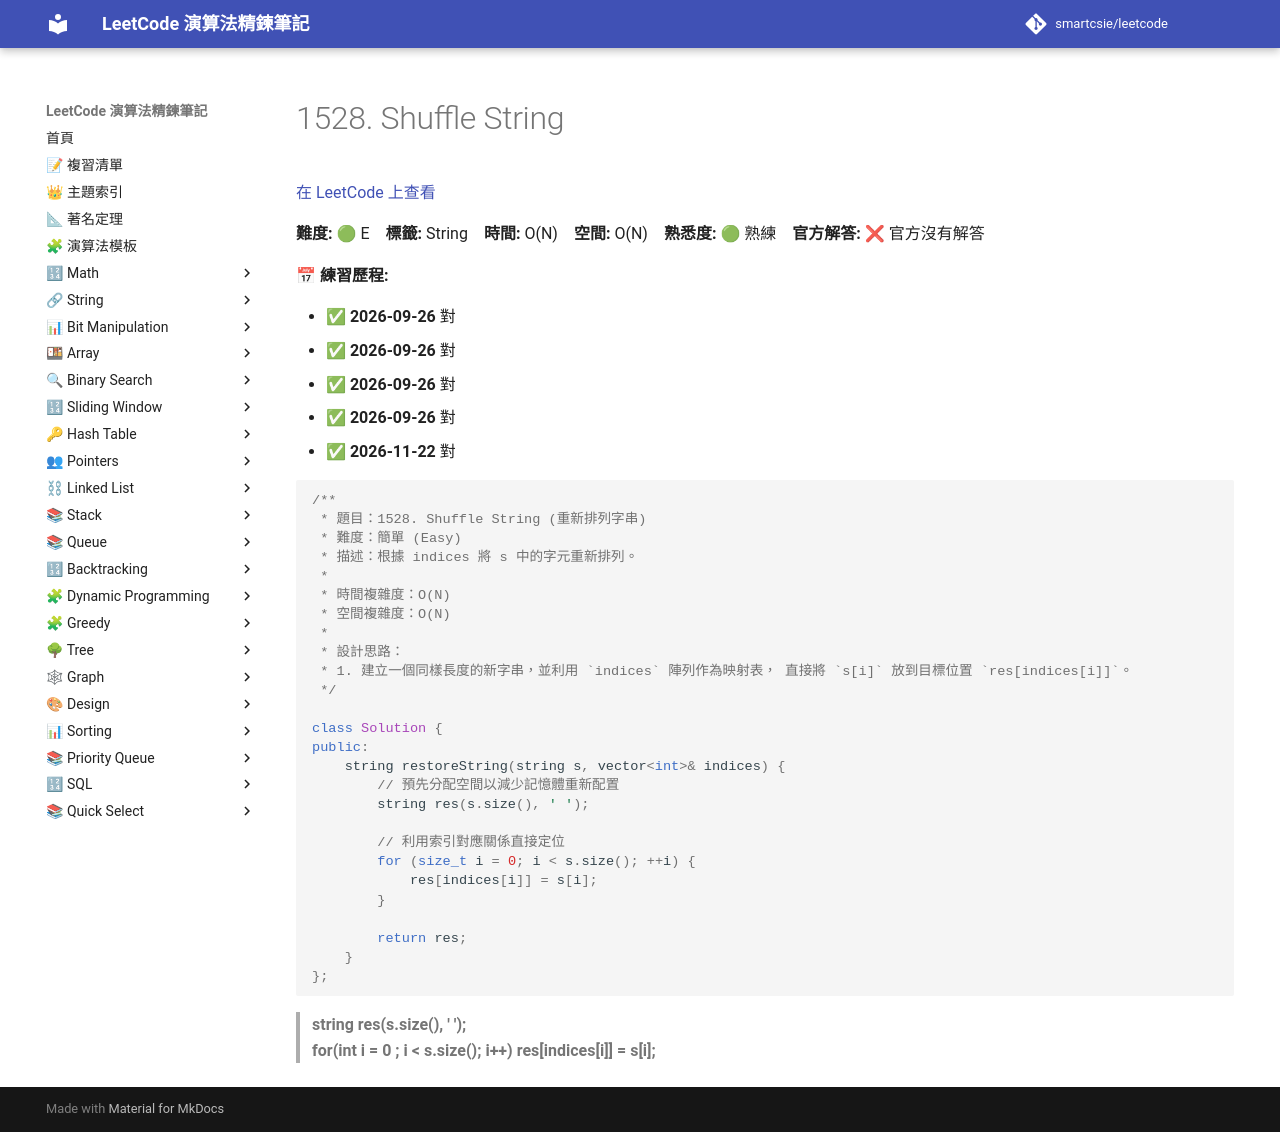

repository: smartcsie/leetcode · page: problems/1528/index.html · generator: mkdocs

# 1528. Shuffle String

[在 LeetCode 上查看](https://leetcode.com/problems/shuffle-string)

**難度:** 🟢 E　**標籤:** String　**時間:** O(N)　**空間:** O(N)　**熟悉度:** 🟢 熟練　**官方解答:** ❌ 官方沒有解答

**📅 練習歷程:**

- ✅ **2026-09-26** 對
- ✅ **2026-09-26** 對
- ✅ **2026-09-26** 對
- ✅ **2026-09-26** 對
- ✅ **2026-11-22** 對

```cpp
/**
 * 題目：1528. Shuffle String (重新排列字串)
 * 難度：簡單 (Easy)
 * 描述：根據 indices 將 s 中的字元重新排列。
 *
 * 時間複雜度：O(N)
 * 空間複雜度：O(N)
 *
 * 設計思路：
 * 1. 建立一個同樣長度的新字串，並利用 `indices` 陣列作為映射表， 直接將 `s[i]` 放到目標位置 `res[indices[i]]`。
 */

class Solution {
public:
    string restoreString(string s, vector<int>& indices) {
        // 預先分配空間以減少記憶體重新配置
        string res(s.size(), ' ');
        
        // 利用索引對應關係直接定位
        for (size_t i = 0; i < s.size(); ++i) {
            res[indices[i]] = s[i];
        }
        
        return res;
    }
};
```

> **string res(s.size(), ' ');** <br>
> **for(int i = 0 ; i < s.size(); i++) res[indices[i]] = s[i];** <br>
